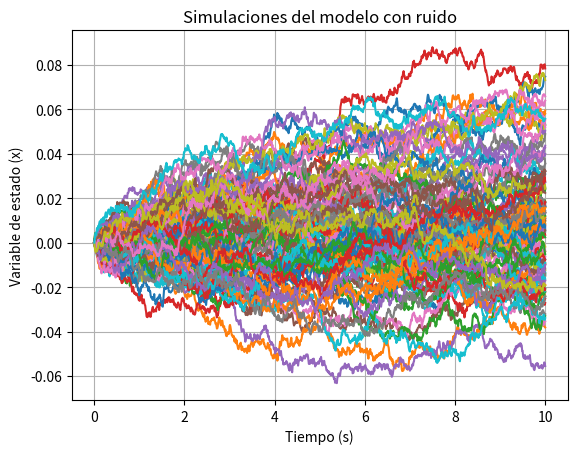

Reproduce this figure in Python.
import numpy as np
import matplotlib.pyplot as plt

t_0 = 0.0
t_f = 10.0
n = 100
dt = 0.01
sigma = 0.1

w_random = np.random.normal(0, sigma, size=(n, int((t_f - t_0) / dt)))

x = np.zeros((n, int((t_f - t_0) / dt) + 1))

for i in range(n):
    x[i, 0] = 0.0
    for t_idx in range(1, len(x[i])):
        x[i, t_idx] = x[i, t_idx-1] + w_random[i, t_idx-1] * dt

plt.figure()
for i in range(n):
    plt.plot(t_0 + dt * np.arange(len(x[i])), x[i])
plt.xlabel('Tiempo (s)')
plt.ylabel('Variable de estado (x)')
plt.title('Simulaciones del modelo con ruido')
plt.grid(True)
plt.show()
